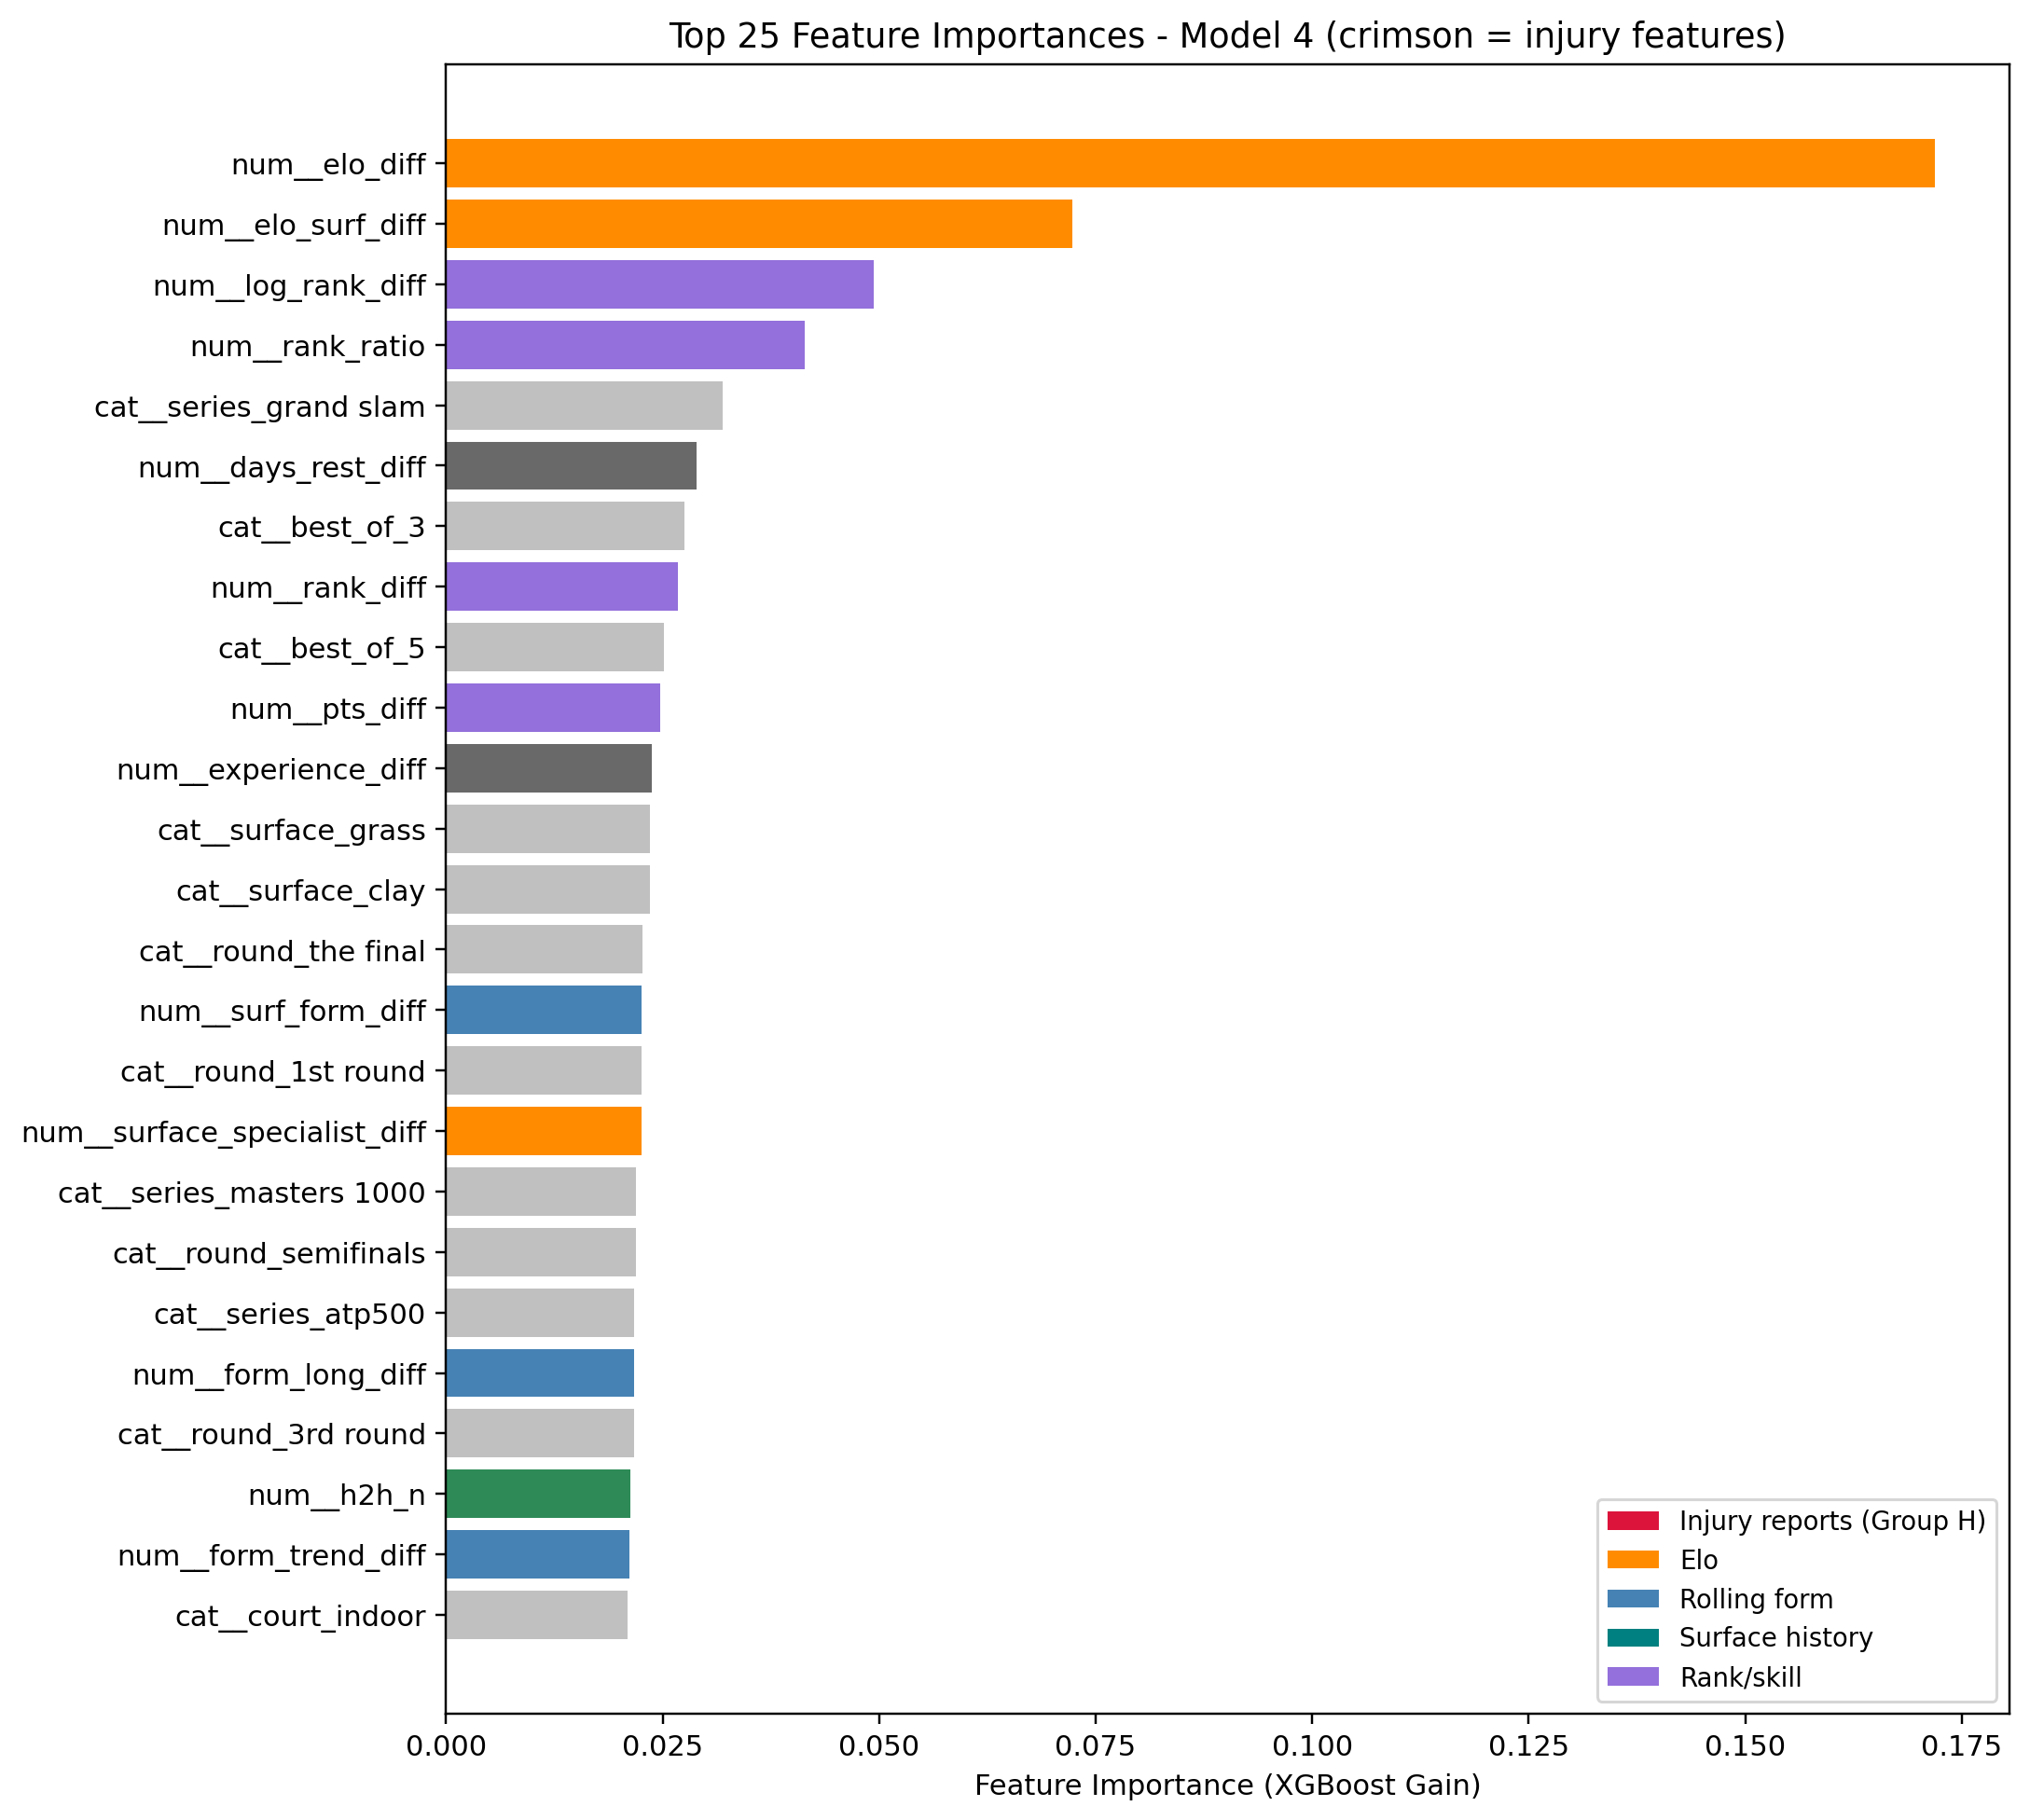

The data file committed next to this chart (first rows):
feature, importance
num__elo_diff, 0.1719
num__elo_surf_diff, 0.07228
num__log_rank_diff, 0.04938
num__rank_ratio, 0.04145
cat__series_grand slam, 0.03195
num__days_rest_diff, 0.02892
cat__best_of_3, 0.02758
num__rank_diff, 0.02682
cat__best_of_5, 0.02519
num__pts_diff, 0.02477
num__experience_diff, 0.02378
cat__surface_grass, 0.02355
cat__surface_clay, 0.0235
cat__round_the final, 0.02268
num__surf_form_diff, 0.02263
cat__round_1st round, 0.02261
num__surface_specialist_diff, 0.02258
cat__series_masters 1000, 0.02197
cat__round_semifinals, 0.0219
cat__series_atp500, 0.02175
num__form_long_diff, 0.02168
cat__round_3rd round, 0.02167
num__h2h_n, 0.02132
num__form_trend_diff, 0.02113
cat__court_indoor, 0.02091
cat__round_2nd round, 0.02081
num__form_short_diff, 0.02043
cat__series_atp250, 0.02001
cat__round_4th round, 0.0199
cat__court_outdoor, 0.01989
num__h2h_rate, 0.01964
cat__surface_hard, 0.01747
cat__round_quarterfinals, 0.01646
cat__round_round robin, 0.01152
cat__p1_hand_U, 0.0
num__inj_recent_return_diff, 0.0
cat__series_masters cup, 0.0
num__inj_retired_recent_diff, 0.0
num__inj_chronic_recent_diff, 0.0
num__inj_joint_recent_diff, 0.0
num__inj_days_since_last_diff, 0.0
num__inj_count_365_diff, 0.0
num__inj_recent_flag_diff, 0.0
num__surf_exp_diff, 0.0
cat__p2_hand_U, 0.0
